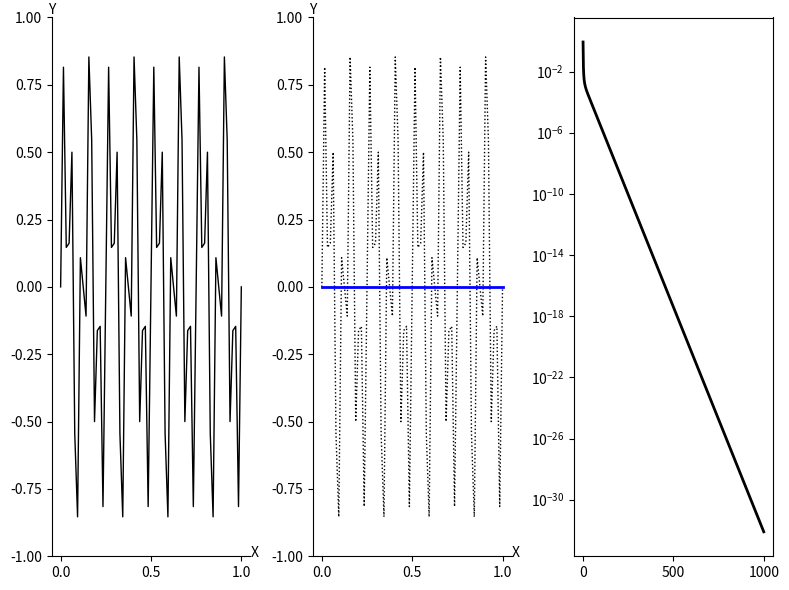

Write the Python code that produced this figure.
import numpy as np
import matplotlib.pyplot as plt

def Weighted_Jacobi(v, f, n, niter, omega):
    v2 = v.copy()
    a = 0.5 * omega
    b = 1.0 - omega
    c = a    
    d = a
    for iter in range(0, niter):
        for i in range(1, n):
            v2[i] = a * v[i-1] + b * v[i] + c * v[i+1] + d * f[i]
        v = v2.copy()
    return v
    
def CalcResidual(v, f, n):
    v2 = v.copy()
    a = -1.0
    b = 2.0
    c = -1.0
    for i in range(1, n):
        av = a * v[i-1] +  b * v[i] + c * v[i+1]
        v2[i] = f[i] - av
    return v2
    
def Restrict(rh, nc):
    r2h = np.zeros( nc + 1 )
    for i in range(1, nc):
        r2h[i] = rh[2*i]
    return r2h

def Interpolate(e2h, nc):
    eh = np.zeros( 2*nc + 1 )
    for i in range(1, nc):
        eh[2*i] = e2h[i]
        eh[2*i+1] = 0.5 * ( e2h[i] + e2h[i+1] )
    return eh
    
def Correct(vh, eh, n):
    vh_new = np.zeros( n + 1 )
    for i in range(1, n):
        vh_new[i] = vh[i] + eh[i]
    return vh_new
    
def VectorNorm(vh, n): 
    return np.max(np.abs(vh))
    
def IsCoarseGrid(level, nCoarse):
    return level == nCoarse
    
def VCycle(vh, fh, n, level, nCoarse, omega):
    nIter1 = 3
    nIter2 = 3
    vh  = Weighted_Jacobi(vh, fh, n, nIter1, omega)
    if not IsCoarseGrid( level, nCoarse ):
        vh  = Weighted_Jacobi(vh, fh, n, nIter2, omega)
        rh  = CalcResidual(vh, fh, n)
        f2h = Restrict( rh, int(n/2) )
        v2h = np.zeros( int(n/2) + 1 )
        v2h = VCycle( v2h, f2h, int(n/2), level + 1, nCoarse, omega )
        eh  = Interpolate( v2h, int(n/2) )
        vh  = Correct(vh, eh, n)
    
    vh  = Weighted_Jacobi(vh, fh, n, nIter2, omega)
    return vh
    
def GetFmgError( n, rr, nLevel, nCoarse, omega, vIter ):
    m1 = int( np.power(2,nLevel) )
    nc = int( n / m1 )
    exh = np.zeros( nc + 1 )
    for i in range(0, nLevel+1):
        kLevel = nLevel - i
        km = int( np.power(2,kLevel) )
        kPoint = int(n/km)
        
        if i != 0:
            exh = Interpolate( exh, int(kPoint/2) )
            
        for it in range(0, vIter):
            exh = VCycle( exh, rr[kLevel], kPoint, kLevel, nCoarse, omega )

    return exh
    
def CalcResidualList(vh, fh, n, nLevel):
    rr = []
    rh  = CalcResidual(vh, fh, n)
    rr.append( rh )
    m = n
    for i in range(0, nLevel):
        m = int(m/2)
        r2h = Restrict( rh, m )
        rr.append( r2h )
        rh = r2h.copy()
    return rr

def FMG_VCycle_Recursive(vh, fh, n, nLevel, nCoarse, omega, vIter):
    resList = CalcResidualList(vh, fh, n, nLevel)
    
    eh = GetFmgError( n, resList, nLevel, nCoarse, omega, vIter )
    vh = Correct(vh, eh, n)
    return vh

def basic_visual_setup(ax):    
    ax.spines['right'].set_color('none')
    ax.spines['top'].set_color('none')
    ax.set_xlabel("X")
    ax.set_ylabel("Y",rotation='horizontal')
    ax.xaxis.set_label_coords(1.02, 0.02)
    ax.yaxis.set_label_coords(0.0, 1.0)
    ax.set_ylim(-1.0, 1.0)
    return


n = 64
m = int(n/2)
dx = 1.0 / n
h = dx

fh = np.zeros( n + 1 )

x = np.zeros( n + 1 )
y = np.zeros( n + 1 )

for i in range(0, n+1):
    x[i] = i * h
    y16m = np.sin( i * 16 * np.pi / n )
    y40m = np.sin( i * 40 * np.pi / n )
    y[i] = 0.5 * ( y16m + y40m )
    
omega = 2.0/3.0

vh = y.copy()

nCycle = 1000

res = np.zeros( nCycle + 1 )
res[0] = VectorNorm( vh, n )

nLevel = 4
nCoarse = nLevel
vIter = 1

for iCycle in range(0, nCycle):
    vh = FMG_VCycle_Recursive(vh, fh, n, nLevel, nCoarse, omega, vIter)
    res[iCycle+1] = VectorNorm( vh, n )
    
    
print("res=\n",res)

fig = plt.figure('OneFLOW-CFD Solver Full Multigrid V-Cycle Scheme', figsize=(8, 6), dpi=100)

ax = fig.add_subplot(1,3,1)
basic_visual_setup( ax )
mycolor  = 'blue'
mymarker = 'none'
mylabel  = 'initial field'
ax.plot(x,y,color='black',linewidth=1,marker=mymarker,markerfacecolor='none',label=mylabel)

ax = fig.add_subplot(1,3,2)
basic_visual_setup( ax )

mycolor  = 'blue'
mymarker = 'o'
mylabel  = 'coarse grid'
ax.plot(x,y,color='black',linewidth=1,linestyle='dotted',marker='none',markerfacecolor='none',label=mylabel)
ax.plot(x,vh,color=mycolor,linewidth=2,marker='none',markerfacecolor='none',label=mylabel)

ax = fig.add_subplot(1,3,3)
ii = np.linspace(0, nCycle, nCycle + 1)
ax.set_yscale("log", base=10)
ax.plot(ii,res,color='black',linewidth=2,linestyle='solid',marker='none',markerfacecolor='none',label='res')

fig.tight_layout()
plt.show()
